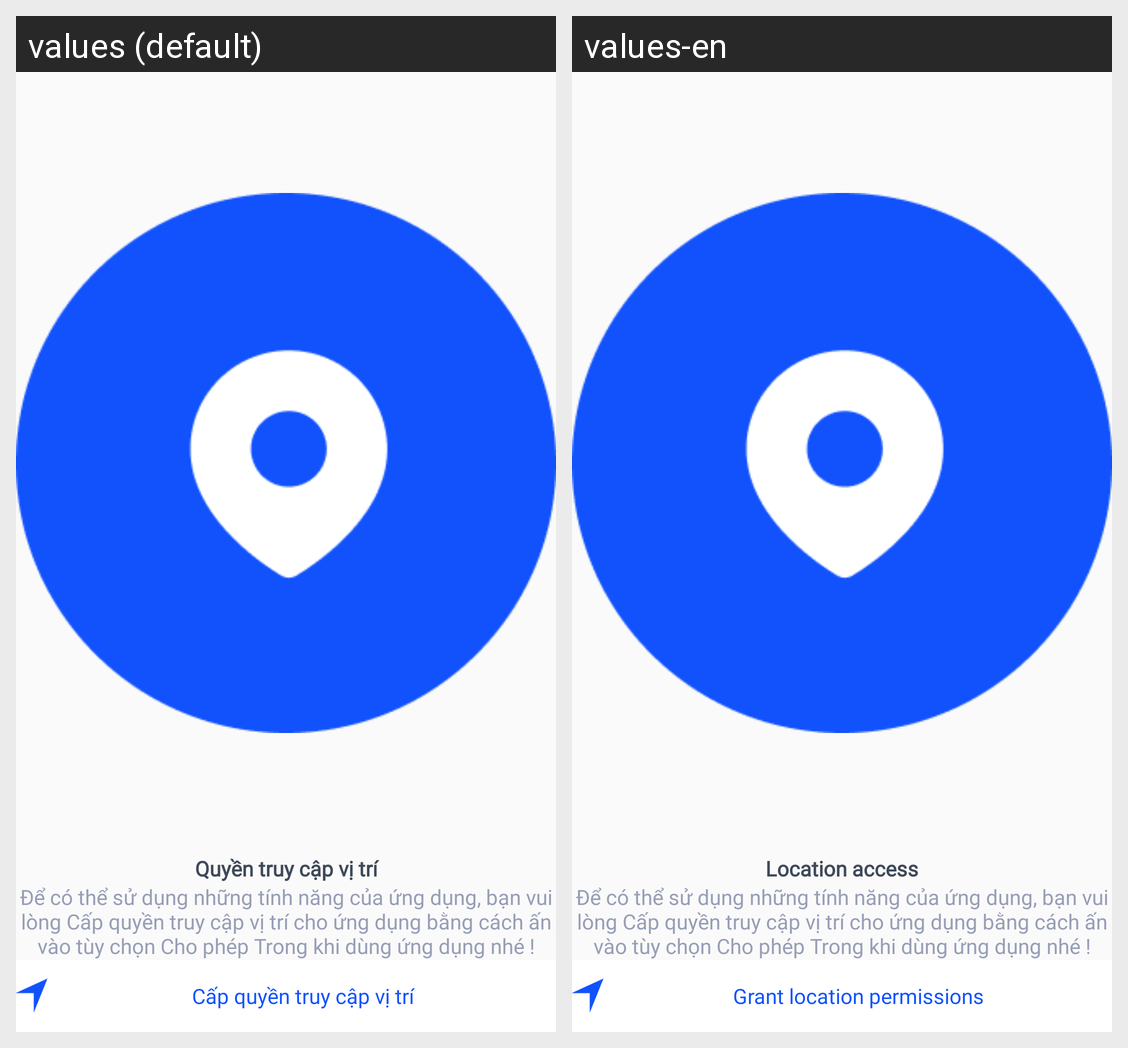

Locale-by-locale string values for the Android screen shown in this grid:
Android screen res/layout/activity_permission.xml rendered under 2 locales, left to right: values (default), values-en. Device: Nexus 5 (rendered at 1080×1920; each locale shown at half size, 540×960, under a caption strip naming it); theme Theme.XePartnerApp.
Strings drawn on this screen, with the default value and each locale's value (text and hints the layout hard-codes, and strings that could not be matched under every locale, appear in the picture but are not listed):

LocationPermission
  values: Quyền truy cập vị trí
  values-en: Location access

GrantLocationPermission
  values: Cấp quyền truy cập vị trí
  values-en: Grant location permissions
